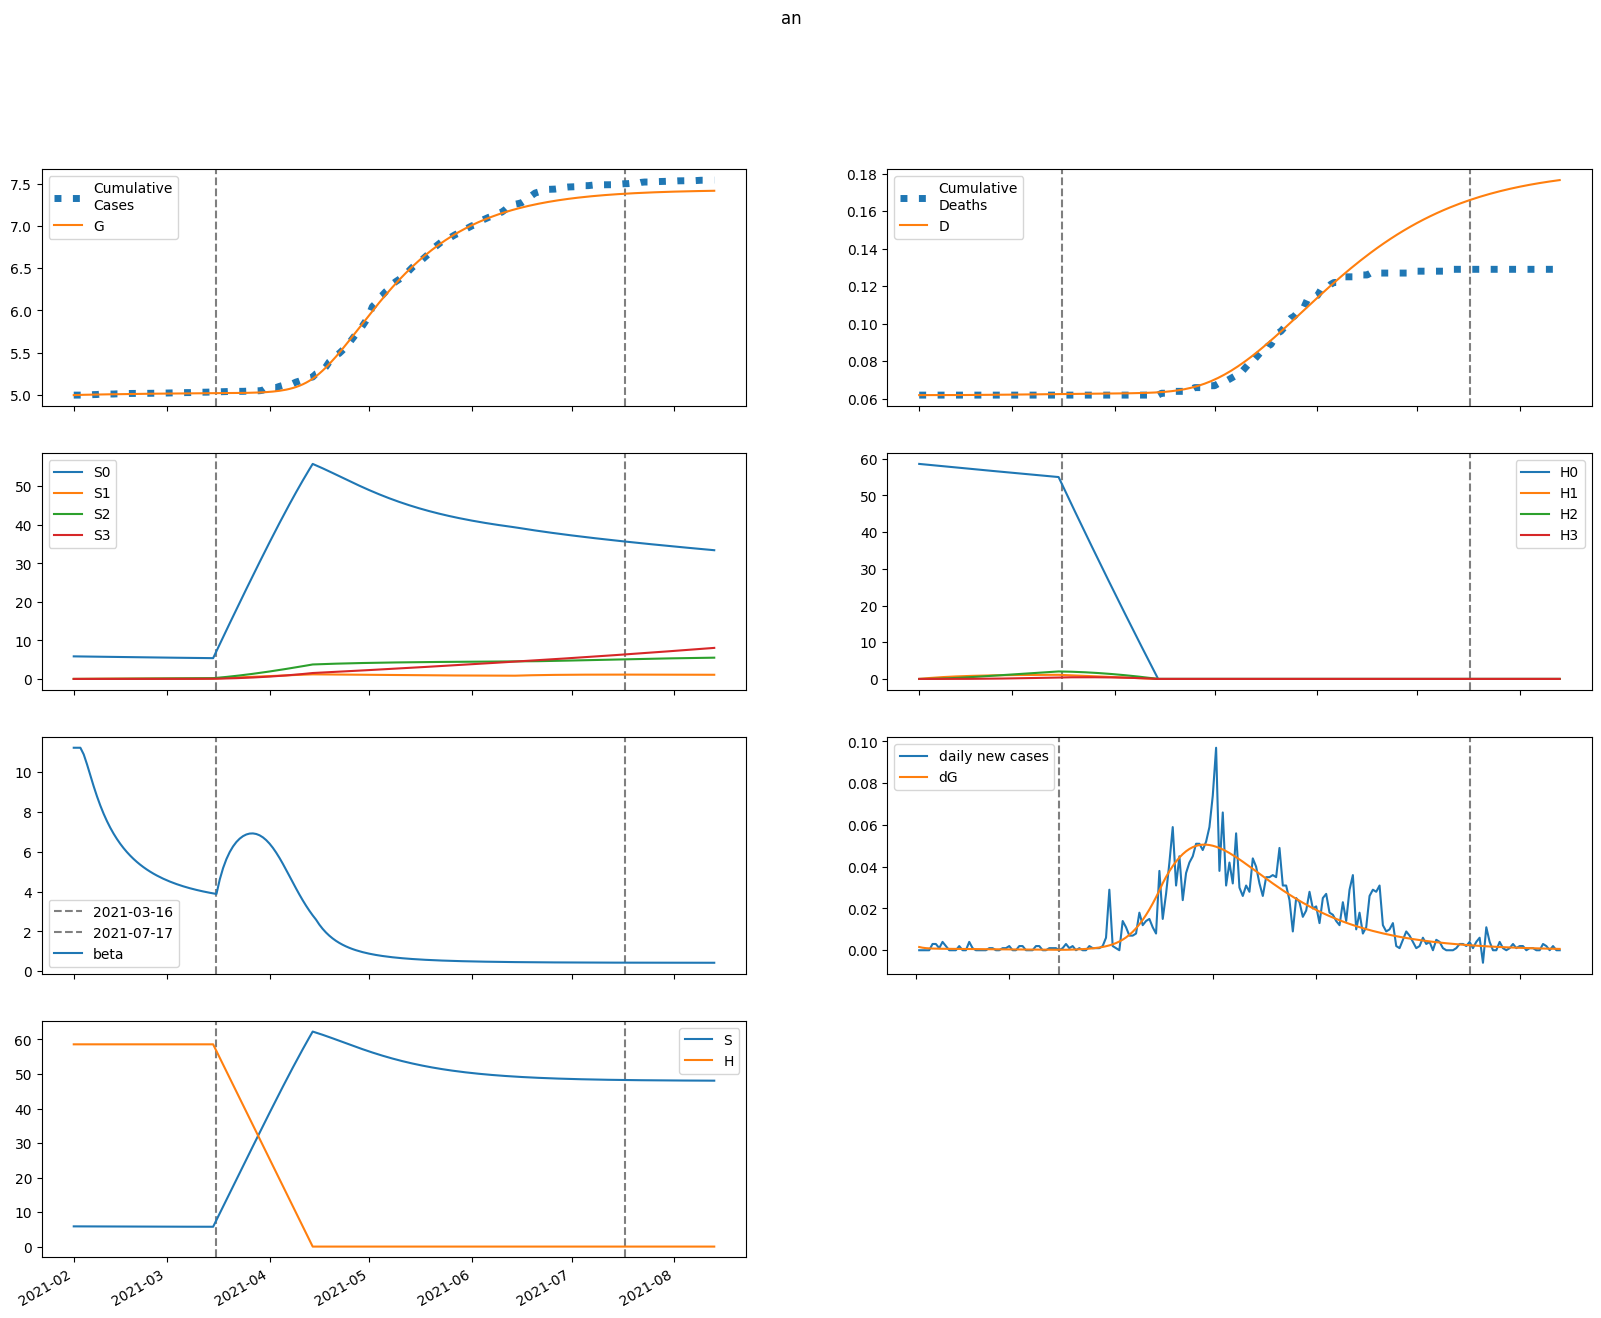

The file beside this chart, header and first rows:
series, 2021-02-01, 2021-02-02, 2021-02-03, 2021-02-04, 2021-02-05, 2021-02-06, 2021-02-07, 2021-02-08, 2021-02-09, 2021-02-10, 2021-02-11, 2021-02-12, 2021-02-13, 2021-02-14, 2021-02-15, 2021-02-16, 2021-02-17, 2021-02-18, 2021-02-19, 2021-02-20, 2021-02-21, 2021-02-22, 2021-02-23
S, 5859, 5859, 5858, 5855, 5851, 5847, 5843, 5839, 5835, 5831, 5826, 5823, 5819, 5815, 5811, 5808, 5804, 5801, 5798, 5795, 5792, 5789, 5786
E, 48.17, 37.7, 31.31, 27.45, 25.08, 23.58, 22.58, 21.84, 21.26, 20.76, 20.29, 19.84, 19.39, 18.94, 18.47, 18, 17.53, 17.04, 16.56, 16.07, 15.59, 15.1, 14.62
I, 0.0, 1.549, 2.629, 3.414, 4.008, 4.475, 4.855, 5.17, 5.436, 5.66, 5.849, 6.007, 6.137, 6.242, 6.323, 6.382, 6.422, 6.442, 6.446, 6.433, 6.406, 6.366, 6.313
A, 0.0, 8.925, 14.95, 19.14, 22.16, 24.42, 26.16, 27.53, 28.61, 29.47, 30.14, 30.65, 31.03, 31.28, 31.42, 31.46, 31.41, 31.27, 31.06, 30.78, 30.44, 30.05, 29.61
IH, 0.0, 0.0, 0.06805, 0.18, 0.3207, 0.48, 0.6516, 0.8309, 1.015, 1.201, 1.387, 1.571, 1.753, 1.931, 2.104, 2.272, 2.434, 2.589, 2.737, 2.877, 3.009, 3.134, 3.25
IN, 0.0, 0.0, 0.06282, 0.1602, 0.2749, 0.3966, 0.5193, 0.6391, 0.754, 0.8625, 0.9641, 1.058, 1.145, 1.224, 1.295, 1.359, 1.417, 1.467, 1.51, 1.548, 1.579, 1.604, 1.624
D, 62.0, 62.0, 62.0, 62, 62, 62, 62.01, 62.01, 62.01, 62.02, 62.02, 62.03, 62.04, 62.05, 62.06, 62.07, 62.08, 62.09, 62.1, 62.12, 62.13, 62.15, 62.16
R, 0.0, 0.0, 0.9614, 2.584, 4.678, 7.121, 9.833, 12.76, 15.86, 19.1, 22.46, 25.91, 29.45, 33.04, 36.68, 40.36, 44.06, 47.77, 51.47, 55.17, 58.85, 62.51, 66.13
G, 4994, 4996, 4997, 4998, 4999, 4999, 5000, 5001, 5002, 5002, 5003, 5004, 5004, 5005, 5006, 5006, 5007, 5007, 5008, 5008, 5009, 5009, 5010
H, 58594, 58594, 58594, 58594, 58594, 58594, 58594, 58594, 58594, 58594, 58594, 58594, 58594, 58594, 58594, 58594, 58594, 58594, 58594, 58594, 58594, 58594, 58594
S0, 5859, 5851, 5840, 5828, 5816, 5803, 5791, 5778, 5765, 5752, 5740, 5727, 5715, 5702, 5690, 5678, 5666, 5655, 5643, 5631, 5620, 5609, 5598
E0, 48.17, 37.7, 31.31, 27.44, 25.06, 23.54, 22.51, 21.76, 21.16, 20.64, 20.15, 19.68, 19.22, 18.74, 18.27, 17.79, 17.3, 16.81, 16.31, 15.82, 15.33, 14.84, 14.36
I0, 0.0, 1.549, 2.629, 3.414, 4.007, 4.474, 4.853, 5.166, 5.429, 5.651, 5.837, 5.991, 6.118, 6.218, 6.295, 6.35, 6.385, 6.402, 6.401, 6.385, 6.354, 6.309, 6.253
A0, 0.0, 8.925, 14.95, 19.14, 22.16, 24.42, 26.15, 27.5, 28.57, 29.42, 30.07, 30.57, 30.92, 31.15, 31.27, 31.29, 31.21, 31.06, 30.82, 30.53, 30.17, 29.76, 29.31
IH0, 0.0, 0.0, 0.06805, 0.18, 0.3207, 0.48, 0.6515, 0.8307, 1.014, 1.2, 1.386, 1.57, 1.751, 1.928, 2.101, 2.268, 2.428, 2.582, 2.728, 2.867, 2.998, 3.12, 3.234
IN0, 0.0, 0.0, 0.06282, 0.1602, 0.2749, 0.3966, 0.5192, 0.639, 0.7537, 0.862, 0.9633, 1.057, 1.143, 1.222, 1.292, 1.356, 1.412, 1.462, 1.504, 1.541, 1.571, 1.595, 1.614
D0, 62.0, 62.0, 62.0, 62, 62, 62, 62.01, 62.01, 62.01, 62.02, 62.02, 62.03, 62.04, 62.05, 62.06, 62.07, 62.08, 62.09, 62.1, 62.12, 62.13, 62.15, 62.16
R0, 0.0, 0.0, 0.9614, 2.584, 4.678, 7.121, 9.832, 12.76, 15.85, 19.09, 22.44, 25.89, 29.42, 33, 36.63, 40.29, 43.96, 47.65, 51.34, 55.01, 58.66, 62.28, 65.87
G0, 4994, 4996, 4997, 4998, 4999, 4999, 5000, 5001, 5002, 5002, 5003, 5004, 5004, 5005, 5005, 5006, 5007, 5007, 5008, 5008, 5009, 5009, 5010
H0, 58594, 58506, 58419, 58331, 58244, 58156, 58069, 57982, 57895, 57808, 57721, 57635, 57548, 57462, 57376, 57290, 57204, 57118, 57032, 56947, 56861, 56776, 56691
S1, 0.0, 8.789, 16.93, 24.47, 31.45, 37.9, 43.87, 49.38, 54.48, 59.2, 63.55, 67.58, 71.29, 74.72, 77.89, 80.81, 83.51, 85.99, 88.28, 90.39, 92.34, 94.12, 95.77
E1, 0.0, 0.0, 0.002713, 0.01064, 0.02338, 0.03956, 0.05768, 0.07653, 0.09519, 0.113, 0.1296, 0.1448, 0.1583, 0.1701, 0.1803, 0.1888, 0.1959, 0.2015, 0.2058, 0.2088, 0.2107, 0.2116, 0.2116
I1, 0.0, 0.0, 0.0, 8.72269750473126e-05, 0.0004218, 0.001138, 0.002313, 0.003972, 0.006096, 0.008641, 0.01154, 0.01474, 0.01814, 0.0217, 0.02533, 0.02899, 0.03261, 0.03615, 0.03957, 0.04284, 0.04593, 0.04882, 0.0515
A1, 0.0, 0.0, 0.0, 0.0005028, 0.002419, 0.006491, 0.01312, 0.02239, 0.03416, 0.04812, 0.06388, 0.08102, 0.09912, 0.1178, 0.1366, 0.1553, 0.1736, 0.1912, 0.2079, 0.2236, 0.2382, 0.2516, 0.2637
IH1, 0.0, 0.0, 0.0, 0.0, 3.833232904741053e-06, 2.21679498513228e-05, 7.100910099568082e-05, 0.000169, 0.0003347, 0.0005851, 0.0009342, 0.001393, 0.001968, 0.002662, 0.003477, 0.004408, 0.005452, 0.0066, 0.007843, 0.009172, 0.01058, 0.01204, 0.01356
IN1, 0.0, 0.0, 0.0, 0.0, 3.538573398412829e-06, 2.0123428645828288e-05, 6.329171643364341e-05, 0.0001477, 0.0002869, 0.0004916, 0.0007692, 0.001123, 0.001554, 0.00206, 0.002634, 0.003271, 0.003961, 0.004696, 0.005465, 0.006259, 0.007067, 0.007881, 0.008692
D1, 0.0, 0.0, 0.0, 0.0, 0.0, 1.8997634131628663e-08, 1.2886275612900227e-07, 4.807863032381083e-07, 1.318110939906672e-06, 2.9767167010119713e-06, 5.87636904984756e-06, 1.0506458634309969e-05, 1.7408883036202258e-05, 2.7160057277714612e-05, 4.035339230633167e-05, 5.7583086515551526e-05, 7.942971773439418e-05, 0.0001064, 0.0001392, 0.000178, 0.0002235, 0.0002759, 0.0003356
R1, 0.0, 0.0, 0.0, 0.0, 5.415215815543858e-05, 0.0003154, 0.001019, 0.002445, 0.004887, 0.008625, 0.01391, 0.02095, 0.02991, 0.04091, 0.05402, 0.06929, 0.08671, 0.1063, 0.1278, 0.1514, 0.1769, 0.2041, 0.2329
G1, 0.0, 0.0, 0.0, 8.72269750473126e-05, 0.0004291, 0.001181, 0.002452, 0.004306, 0.006767, 0.009827, 0.01346, 0.01763, 0.02228, 0.02737, 0.03284, 0.03863, 0.0447, 0.051, 0.05748, 0.06409, 0.0708, 0.07758, 0.08438
H1, 0.0, 87.89, 169.4, 244.9, 314.9, 379.8, 439.9, 495.6, 547.1, 594.9, 639.1, 680.1, 717.9, 753, 785.4, 815.3, 843, 868.6, 892.3, 914.1, 934.2, 952.8, 969.9
S2, 0.0, 0.0, 0.6276, 1.829, 3.553, 5.755, 8.39, 11.42, 14.81, 18.51, 22.51, 26.78, 31.28, 35.99, 40.88, 45.95, 51.16, 56.5, 61.96, 67.51, 73.15, 78.86, 84.63
E2, 0.0, 0.0, 0.0, 0.0001104, 0.0004803, 0.001217, 0.002372, 0.003958, 0.005955, 0.008326, 0.01102, 0.014, 0.01719, 0.02055, 0.02404, 0.02758, 0.03116, 0.03472, 0.03822, 0.04165, 0.04496, 0.04815, 0.05117
I2, 0.0, 0.0, 0.0, 0.0, 3.550168251771022e-06, 1.8690481581273675e-05, 5.6220750403406e-05, 0.0001277, 0.0002442, 0.000415, 0.0006475, 0.0009472, 0.001317, 0.001758, 0.002271, 0.002851, 0.003497, 0.004203, 0.004964, 0.005773, 0.006624, 0.00751, 0.008423
A2, 0.0, 0.0, 0.0, 0.0, 2.046269039419444e-05, 0.0001073, 0.0003211, 0.0007261, 0.001381, 0.002336, 0.003627, 0.005279, 0.007304, 0.009702, 0.01247, 0.01558, 0.01901, 0.02274, 0.02672, 0.03092, 0.03531, 0.03984, 0.04447
IH2, 0.0, 0.0, 0.0, 0.0, 0.0, 1.560139137310938e-07, 9.6922282190597e-07, 3.3892180561740076e-06, 8.825456971037688e-06, 1.9094624491197402e-05, 3.633220843588056e-05, 6.288899091586644e-05, 0.0001012, 0.0001538, 0.000223, 0.0003112, 0.0004202, 0.0005519, 0.0007078, 0.0008889, 0.001096, 0.00133, 0.001591
IN2, 0.0, 0.0, 0.0, 0.0, 0.0, 1.4402116924028032e-07, 8.808613987507875e-07, 3.030801092508725e-06, 7.762653710447188e-06, 1.6515609229902946e-05, 3.0897107487966626e-05, 5.257768492887379e-05, 8.319482723875027e-05, 0.0001243, 0.0001772, 0.000243, 0.0003226, 0.0004165, 0.0005252, 0.0006486, 0.0007865, 0.0009384, 0.001104
D2, 0.0, 0.0, 0.0, 0.0, 0.0, 0.0, 7.732103230254979e-10, 5.576711967765281e-09, 2.23737932366513e-08, 6.611306156361247e-08, 1.607466773598093e-07, 3.4081035212510724e-07, 6.524903543627114e-07, 1.1541688602178884e-06, 1.9164785405918163e-06, 3.021919297225267e-06, 4.564100902159668e-06, 6.6466790928615056e-06, 9.382052054064351e-06, 1.2889880848902495e-05, 1.7295492330929293e-05, 2.2728217097020113e-05, 2.9319708621481492e-05
R2, 0.0, 0.0, 0.0, 0.0, 0.0, 2.2040116895495198e-06, 1.3785057482090112e-05, 4.8549836850139335e-05, 0.0001274, 0.0002777, 0.0005327, 0.0009296, 0.001509, 0.002313, 0.003383, 0.004763, 0.006492, 0.008607, 0.01114, 0.01413, 0.0176, 0.02157, 0.02607
G2, 0.0, 0.0, 0.0, 0.0, 3.550168251771022e-06, 1.8990516664245047e-05, 5.8100372647975956e-05, 0.0001344, 0.0002616, 0.000453, 0.0007207, 0.001075, 0.001525, 0.002078, 0.002738, 0.003511, 0.004398, 0.005399, 0.006515, 0.007744, 0.009083, 0.01053, 0.01208
H2, 0.0, 0.0, 6.278, 18.3, 35.58, 57.65, 84.09, 114.5, 148.5, 185.9, 226.1, 269.1, 314.5, 362, 411.5, 462.7, 515.4, 569.5, 624.8, 681.1, 738.2, 796.2, 854.8
S3, 0.0, 0.0, 0.0, 0.00747, 0.02924, 0.07153, 0.14, 0.2398, 0.3757, 0.5519, 0.7722, 1.04, 1.359, 1.731, 2.159, 2.645, 3.192, 3.8, 4.472, 5.209, 6.012, 6.882, 7.82
E3, 0.0, 0.0, 0.0, 0.0, 9.193815449439645e-07, 4.672252688529487e-06, 1.3743984374375602e-05, 3.0794529950118935e-05, 5.8391981663116874e-05, 9.885289056367576e-05, 0.0001542, 0.0002259, 0.0003152, 0.0004229, 0.0005494, 0.0006947, 0.0008585, 0.00104, 0.001239, 0.001454, 0.001683, 0.001926, 0.00218
I3, 0.0, 0.0, 0.0, 0.0, 0.0, 2.9554153365386207e-08, 1.7724922820047704e-07, 6.040792280323009e-07, 1.542938116659185e-06, 3.2895904042348222e-06, 6.189271808725719e-06, 1.0621533663748145e-05, 1.6984888960596302e-05, 2.568218738969335e-05, 3.71072751028226e-05, 5.1633264885549555e-05, 6.960258911333043e-05, 9.131889874185327e-05, 0.000117, 0.000147, 0.0001813, 0.0002201, 0.0002634
A3, 0.0, 0.0, 0.0, 0.0, 0.0, 1.7034614905272472e-07, 1.0176892880912806e-06, 3.4546075144613245e-06, 8.7882314703668e-06, 1.8660727226341653e-05, 3.49666036084548e-05, 5.97622763448891e-05, 9.51768469873923e-05, 0.0001433, 0.0002063, 0.0002858, 0.0003838, 0.0005015, 0.0006402, 0.0008008, 0.0009839, 0.00119, 0.001418
IH3, 0.0, 0.0, 0.0, 0.0, 0.0, 0.0, 1.298772003620596e-09, 9.02020108294698e-09, 3.509534879597787e-08, 1.0106637509256106e-07, 2.403471191309484e-07, 4.997766966633541e-07, 9.404258830252464e-07, 1.6376866154764887e-06, 2.6807141168629233e-06, 4.171311931696625e-06, 6.222359759529468e-06, 8.955886325335316e-06, 1.2500886962925404e-05, 1.699097961569417e-05, 2.2561984671795073e-05, 2.9349504297172048e-05, 3.748656638966734e-05
IN3, 0.0, 0.0, 0.0, 0.0, 0.0, 0.0, 1.19893577479494e-09, 8.211460663652146e-09, 3.149815134354334e-08, 8.941429547934044e-08, 2.0958817338979962e-07, 4.295511145284166e-07, 7.966591792909876e-07, 1.3674035991099392e-06, 2.206230306216189e-06, 3.3839935617128714e-06, 4.976163341581509e-06, 7.0608953658143574e-06, 9.717059054400437e-06, 1.3022303842238877e-05, 1.7051229213001383e-05, 2.1873709224264277e-05, 2.7553408677890173e-05
D3, 0.0, 0.0, 0.0, 0.0, 0.0, 0.0, 0.0, 6.436758725166261e-12, 5.114118556956732e-11, 2.2507494141394946e-10, 7.25963372858771e-10, 1.917131962743652e-09, 4.3940424627503686e-09, 9.05482548783878e-09, 1.7171256687364157e-08, 3.045696806187146e-08, 5.113013348035076e-08, 8.196836248561262e-08, 1.263540431789881e-07, 1.8830886897336452e-07, 2.7251674840528855e-07, 3.8433472052695166e-07, 5.297918733894135e-07
R3, 0.0, 0.0, 0.0, 0.0, 0.0, 0.0, 1.8347778153769523e-08, 1.2820132229689834e-07, 5.019388851545915e-07, 1.4548457922158264e-06, 3.482827581417504e-06, 7.291528002711928e-06, 1.3815873327043392e-05, 2.423003327870793e-05, 3.994835598780705e-05, 6.261816530056419e-05, 9.410549438652905e-05, 0.0001365, 0.000192, 0.000263, 0.000352, 0.0004615, 0.0005943
G3, 0.0, 0.0, 0.0, 0.0, 0.0, 2.9554153365386207e-08, 1.7974693597889258e-07, 6.215567855300113e-07, 1.6114681732077617e-06, 3.4885186653249997e-06, 6.666212958186487e-06, 1.162154824211951e-05, 1.8882560356358265e-05, 2.9015301335540056e-05, 4.261086567904001e-05, 6.027289960805862e-05, 8.260590178442422e-05, 0.0001102, 0.0001436, 0.0001835, 0.0002302, 0.0002843, 0.0003462
H3, 0.0, 0.0, 0.0, 0.07474, 0.2926, 0.7161, 1.402, 2.403, 3.767, 5.535, 7.748, 10.44, 13.64, 17.39, 21.7, 26.59, 32.1, 38.24, 45.02, 52.46, 60.56, 69.35, 78.83
beta, 11.22, 11.22, 11.22, 10.89, 10.38, 9.83, 9.287, 8.781, 8.321, 7.908, 7.538, 7.207, 6.91, 6.643, 6.402, 6.184, 5.986, 5.806, 5.642, 5.492, 5.354, 5.227, 5.11
